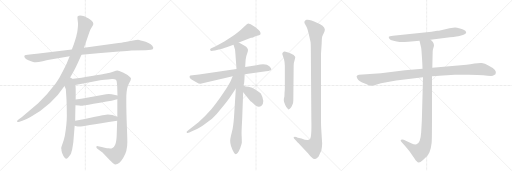
t = 0.00 s
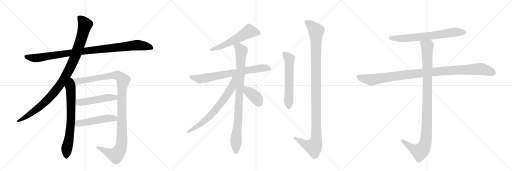
t = 2.89 s
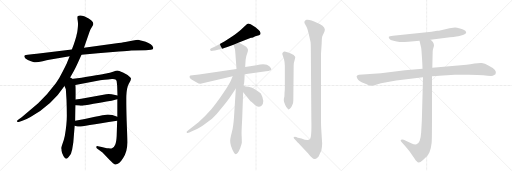
t = 5.79 s
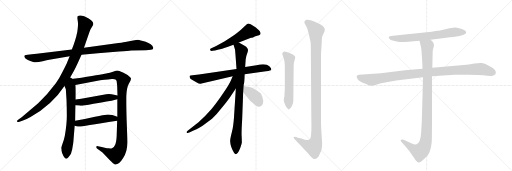
t = 8.68 s
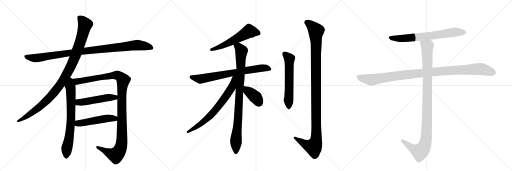
t = 11.58 s
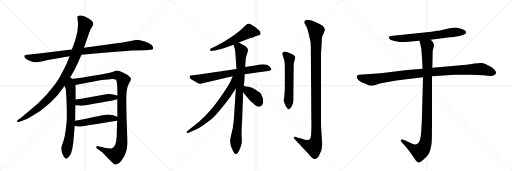
t = 14.47 s

The animated SVG that drew these frames (rendered in a browser with its animation timeline set to each time). Animation: 16 CSS @keyframes rules; one cycle of 14.47 s.

<svg version="1.1" viewBox="0 0 3072 1024" xmlns="http://www.w3.org/2000/svg">
  <g stroke="lightgray" stroke-dasharray="1,1" stroke-width="1" transform="scale(4, 4)">
    <line x1="0" y1="0" x2="256" y2="256"></line>
    <line x1="256" y1="0" x2="0" y2="256"></line>
    <line x1="128" y1="0" x2="128" y2="256"></line>
    <line x1="0" y1="128" x2="256" y2="128"></line>
    <line x1="256" y1="0" x2="512" y2="256"></line>
    <line x1="512" y1="0" x2="256" y2="256"></line>
    <line x1="384" y1="0" x2="384" y2="256"></line>
    <line x1="256" y1="128" x2="512" y2="128"></line>
    <line x1="512" y1="0" x2="768" y2="256"></line>
    <line x1="768" y1="0" x2="512" y2="256"></line>
    <line x1="640" y1="0" x2="640" y2="256"></line>
    <line x1="512" y1="128" x2="768" y2="128"></line>
  </g>
<g transform="scale(1, -1) translate(0, -850)">
   <style type="text/css">
    @keyframes keyframes0 {
      from {
       stroke: black;
       stroke-dashoffset: 1020;
       stroke-width: 128;
       }
       77% {
       animation-timing-function: step-end;
       stroke: black;
       stroke-dashoffset: 0;
       stroke-width: 128;
       }
       to {
       stroke: black;
       stroke-width: 1024;
       }
       }
       #make-me-a-hanzi-animation-0 {
         animation: keyframes0 1.080078s both;
         animation-delay: 0.000000s;
         animation-timing-function: linear;
       }
    @keyframes keyframes1 {
      from {
       stroke: black;
       stroke-dashoffset: 1046;
       stroke-width: 128;
       }
       77% {
       animation-timing-function: step-end;
       stroke: black;
       stroke-dashoffset: 0;
       stroke-width: 128;
       }
       to {
       stroke: black;
       stroke-width: 1024;
       }
       }
       #make-me-a-hanzi-animation-1 {
         animation: keyframes1 1.101237s both;
         animation-delay: 1.080078s;
         animation-timing-function: linear;
       }
    @keyframes keyframes2 {
      from {
       stroke: black;
       stroke-dashoffset: 716;
       stroke-width: 128;
       }
       70% {
       animation-timing-function: step-end;
       stroke: black;
       stroke-dashoffset: 0;
       stroke-width: 128;
       }
       to {
       stroke: black;
       stroke-width: 1024;
       }
       }
       #make-me-a-hanzi-animation-2 {
         animation: keyframes2 0.832682s both;
         animation-delay: 2.181315s;
         animation-timing-function: linear;
       }
    @keyframes keyframes3 {
      from {
       stroke: black;
       stroke-dashoffset: 1168;
       stroke-width: 128;
       }
       79% {
       animation-timing-function: step-end;
       stroke: black;
       stroke-dashoffset: 0;
       stroke-width: 128;
       }
       to {
       stroke: black;
       stroke-width: 1024;
       }
       }
       #make-me-a-hanzi-animation-3 {
         animation: keyframes3 1.200521s both;
         animation-delay: 3.013997s;
         animation-timing-function: linear;
       }
    @keyframes keyframes4 {
      from {
       stroke: black;
       stroke-dashoffset: 504;
       stroke-width: 128;
       }
       62% {
       animation-timing-function: step-end;
       stroke: black;
       stroke-dashoffset: 0;
       stroke-width: 128;
       }
       to {
       stroke: black;
       stroke-width: 1024;
       }
       }
       #make-me-a-hanzi-animation-4 {
         animation: keyframes4 0.660156s both;
         animation-delay: 4.214518s;
         animation-timing-function: linear;
       }
    @keyframes keyframes5 {
      from {
       stroke: black;
       stroke-dashoffset: 501;
       stroke-width: 128;
       }
       62% {
       animation-timing-function: step-end;
       stroke: black;
       stroke-dashoffset: 0;
       stroke-width: 128;
       }
       to {
       stroke: black;
       stroke-width: 1024;
       }
       }
       #make-me-a-hanzi-animation-5 {
         animation: keyframes5 0.657715s both;
         animation-delay: 4.874674s;
         animation-timing-function: linear;
       }
    @keyframes keyframes6 {
      from {
       stroke: black;
       stroke-dashoffset: 564;
       stroke-width: 128;
       }
       65% {
       animation-timing-function: step-end;
       stroke: black;
       stroke-dashoffset: 0;
       stroke-width: 128;
       }
       to {
       stroke: black;
       stroke-width: 1024;
       }
       }
       #make-me-a-hanzi-animation-6 {
         animation: keyframes6 0.708984s both;
         animation-delay: 5.532389s;
         animation-timing-function: linear;
       }
    @keyframes keyframes7 {
      from {
       stroke: black;
       stroke-dashoffset: 740;
       stroke-width: 128;
       }
       71% {
       animation-timing-function: step-end;
       stroke: black;
       stroke-dashoffset: 0;
       stroke-width: 128;
       }
       to {
       stroke: black;
       stroke-width: 1024;
       }
       }
       #make-me-a-hanzi-animation-7 {
         animation: keyframes7 0.852214s both;
         animation-delay: 6.241374s;
         animation-timing-function: linear;
       }
    @keyframes keyframes8 {
      from {
       stroke: black;
       stroke-dashoffset: 915;
       stroke-width: 128;
       }
       75% {
       animation-timing-function: step-end;
       stroke: black;
       stroke-dashoffset: 0;
       stroke-width: 128;
       }
       to {
       stroke: black;
       stroke-width: 1024;
       }
       }
       #make-me-a-hanzi-animation-8 {
         animation: keyframes8 0.994629s both;
         animation-delay: 7.093587s;
         animation-timing-function: linear;
       }
    @keyframes keyframes9 {
      from {
       stroke: black;
       stroke-dashoffset: 706;
       stroke-width: 128;
       }
       70% {
       animation-timing-function: step-end;
       stroke: black;
       stroke-dashoffset: 0;
       stroke-width: 128;
       }
       to {
       stroke: black;
       stroke-width: 1024;
       }
       }
       #make-me-a-hanzi-animation-9 {
         animation: keyframes9 0.824544s both;
         animation-delay: 8.088216s;
         animation-timing-function: linear;
       }
    @keyframes keyframes10 {
      from {
       stroke: black;
       stroke-dashoffset: 387;
       stroke-width: 128;
       }
       56% {
       animation-timing-function: step-end;
       stroke: black;
       stroke-dashoffset: 0;
       stroke-width: 128;
       }
       to {
       stroke: black;
       stroke-width: 1024;
       }
       }
       #make-me-a-hanzi-animation-10 {
         animation: keyframes10 0.564941s both;
         animation-delay: 8.912760s;
         animation-timing-function: linear;
       }
    @keyframes keyframes11 {
      from {
       stroke: black;
       stroke-dashoffset: 589;
       stroke-width: 128;
       }
       66% {
       animation-timing-function: step-end;
       stroke: black;
       stroke-dashoffset: 0;
       stroke-width: 128;
       }
       to {
       stroke: black;
       stroke-width: 1024;
       }
       }
       #make-me-a-hanzi-animation-11 {
         animation: keyframes11 0.729329s both;
         animation-delay: 9.477702s;
         animation-timing-function: linear;
       }
    @keyframes keyframes12 {
      from {
       stroke: black;
       stroke-dashoffset: 1158;
       stroke-width: 128;
       }
       79% {
       animation-timing-function: step-end;
       stroke: black;
       stroke-dashoffset: 0;
       stroke-width: 128;
       }
       to {
       stroke: black;
       stroke-width: 1024;
       }
       }
       #make-me-a-hanzi-animation-12 {
         animation: keyframes12 1.192383s both;
         animation-delay: 10.207031s;
         animation-timing-function: linear;
       }
    @keyframes keyframes13 {
      from {
       stroke: black;
       stroke-dashoffset: 705;
       stroke-width: 128;
       }
       70% {
       animation-timing-function: step-end;
       stroke: black;
       stroke-dashoffset: 0;
       stroke-width: 128;
       }
       to {
       stroke: black;
       stroke-width: 1024;
       }
       }
       #make-me-a-hanzi-animation-13 {
         animation: keyframes13 0.823730s both;
         animation-delay: 11.399414s;
         animation-timing-function: linear;
       }
    @keyframes keyframes14 {
      from {
       stroke: black;
       stroke-dashoffset: 1076;
       stroke-width: 128;
       }
       78% {
       animation-timing-function: step-end;
       stroke: black;
       stroke-dashoffset: 0;
       stroke-width: 128;
       }
       to {
       stroke: black;
       stroke-width: 1024;
       }
       }
       #make-me-a-hanzi-animation-14 {
         animation: keyframes14 1.125651s both;
         animation-delay: 12.223145s;
         animation-timing-function: linear;
       }
    @keyframes keyframes15 {
      from {
       stroke: black;
       stroke-dashoffset: 1072;
       stroke-width: 128;
       }
       78% {
       animation-timing-function: step-end;
       stroke: black;
       stroke-dashoffset: 0;
       stroke-width: 128;
       }
       to {
       stroke: black;
       stroke-width: 1024;
       }
       }
       #make-me-a-hanzi-animation-15 {
         animation: keyframes15 1.122396s both;
         animation-delay: 13.348796s;
         animation-timing-function: linear;
       }
</style>
<path d="M 489 522 L 587 532 L 714 542 Q 771 546 787 548 L 875 550 L 906 552 Q 920 555 920 565 Q 911 587 874 600 Q 838 612 828 613 Q 819 613 799 608 L 760 600 Q 747 596 711 593 L 504 565 L 431 554 L 221 528 Q 209 526 179 524 Q 149 521 147 517 Q 141 505 167 491 Q 201 476 215 477 Q 229 478 256 484 Q 283 490 295 492 L 418 513 L 489 522 Z" fill="lightgray"></path> 
<path d="M 415 375 L 443 425 Q 452 442 466 472 L 489 522 L 504 565 L 532 645 Q 542 674 547 681 L 556 696 Q 560 703 560 709 Q 560 715 550 726 Q 540 736 532 740 L 505 753 Q 477 764 466 753 Q 463 749 466 729 Q 469 709 468 702 Q 468 694 466 677 Q 464 659 463 656 L 459 640 Q 457 627 443 586 L 431 554 L 418 513 L 405 482 Q 399 465 377 424 Q 356 381 335 352 Q 283 282 229 232 L 130 148 L 113 136 Q 99 125 101 123 L 106 119 Q 107 118 117 120 L 134 126 Q 153 132 183 149 Q 312 221 387 335 L 415 375 Z" fill="lightgray"></path> 
<path d="M 387 335 L 395 316 L 399 254 Q 401 205 401 156 Q 401 106 389 36 Q 384 11 375 -11 Q 367 -34 367 -38 Q 369 -40 369 -53 Q 372 -67 376 -74 Q 379 -84 388 -95 Q 397 -106 406 -97 Q 415 -88 416 -85 L 422 -77 Q 427 -72 429 -60 L 433 -46 L 440 -3 L 448 96 L 451 126 Q 452 199 453 220 L 454 254 Q 455 340 452 341 C 444 411 360 398 387 335 Z" fill="lightgray"></path> 
<path d="M 704 255 L 704 150 L 703 127 L 700 34 Q 698 -2 691 -17 Q 685 -33 672 -38 Q 667 -41 651 -39 Q 637 -37 588 -26 Q 579 -24 578 -30 Q 576 -36 588 -45 L 615 -64 L 658 -109 Q 682 -134 690 -136 Q 714 -138 739 -97 Q 765 -56 764 -1 Q 764 28 760 127 Q 757 225 758 276 Q 760 326 773 349 Q 787 372 786 380 Q 785 387 774 394 Q 764 403 738 416 Q 712 428 705 428 Q 698 428 678 421 Q 658 414 643 411 Q 629 407 489 384 L 415 375 C 385 371 423 335 452 341 L 601 369 Q 619 372 672 377 Q 697 379 700 363 L 703 337 L 705 278 L 704 255 Z" fill="lightgray"></path> 
<path d="M 453 220 L 475 218 Q 490 216 501 218 Q 513 219 600 234 Q 687 249 704 255 C 733 263 734 272 705 278 L 670 285 Q 658 288 637 286 Q 513 263 454 254 C 424 249 423 223 453 220 Z" fill="lightgray"></path> 
<path d="M 448 96 L 459 94 Q 471 91 479 92 Q 487 92 703 127 C 733 132 732 139 704 150 Q 665 167 636 163 Q 626 163 570 151 Q 514 138 451 126 C 422 120 418 101 448 96 Z" fill="lightgray"></path> 
<path d="M 1433 596 L 1506 624 Q 1511 624 1521 628 L 1532 633 L 1554 640 Q 1570 644 1559 664 Q 1552 672 1533 688 L 1504 706 Q 1492 710 1489 710 L 1481 706 L 1455 682 Q 1442 669 1408 642 Q 1373 618 1346 602 L 1297 575 L 1268 562 Q 1258 558 1261 551 Q 1264 543 1276 546 L 1290 548 Q 1339 559 1364 569 L 1401 582 L 1433 596 Z" fill="lightgray"></path> 
<path d="M 1468 406 L 1596 423 Q 1613 425 1619 428 Q 1626 429 1628 436 Q 1628 440 1616 453 Q 1598 473 1539 460 L 1471 449 L 1419 437 L 1194 404 L 1155 400 Q 1139 398 1138 395 Q 1134 381 1157 369 L 1178 358 Q 1195 347 1203 348 L 1396 394 L 1468 406 Z" fill="lightgray"></path> 
<path d="M 1462 338 L 1462 342 Q 1466 346 1468 406 L 1471 449 L 1474 494 Q 1476 513 1483 530 Q 1489 546 1488 553 Q 1486 560 1477 570 Q 1468 579 1457 583 L 1433 596 C 1407 610 1392 611 1401 582 L 1410 554 Q 1411 552 1419 437 L 1415 320 L 1404 148 Q 1400 91 1391 57 Q 1382 22 1381 8 Q 1380 -24 1405 -67 Q 1414 -81 1427 -66 Q 1433 -59 1442 -36 Q 1450 -13 1451 -6 Q 1451 14 1450 33 Q 1448 51 1453 135 L 1459 298 L 1462 338 Z" fill="lightgray"></path> 
<path d="M 1396 394 L 1384 365 Q 1377 348 1339 291 Q 1300 233 1268 195 Q 1235 156 1191 118 L 1126 66 Q 1116 58 1121 55 Q 1125 51 1136 56 L 1158 66 Q 1185 78 1206 91 Q 1226 104 1272 139 Q 1299 162 1326 198 Q 1366 246 1378 264 L 1415 320 C 1475 411 1408 422 1396 394 Z" fill="lightgray"></path> 
<path d="M 1459 298 L 1503 244 Q 1505 243 1508 240 L 1520 230 Q 1543 208 1555 211 Q 1567 213 1569 216 Q 1592 240 1565 290 Q 1555 298 1534 312 Q 1513 328 1491 330 Q 1469 332 1466 335 Q 1463 338 1462 338 C 1438 356 1440 321 1459 298 Z" fill="lightgray"></path> 
<path d="M 1704 264 Q 1701 245 1704 240 L 1712 220 Q 1718 206 1729 195 Q 1730 192 1739 198 Q 1748 206 1749 210 Q 1750 214 1755 224 Q 1760 233 1760 249 L 1762 456 Q 1762 476 1768 491 Q 1773 506 1771 510 Q 1766 523 1745 530 L 1724 538 Q 1707 544 1702 541 Q 1691 534 1694 526 L 1704 495 Q 1709 477 1709 456 L 1709 328 Q 1709 309 1708 304 L 1707 292 Q 1707 267 1704 264 Z" fill="lightgray"></path> 
<path d="M 1787 25 L 1777 29 Q 1766 32 1762 28 Q 1761 25 1764 20 L 1777 6 Q 1780 2 1801 -19 L 1849 -70 Q 1864 -90 1871 -94 Q 1887 -112 1904 -96 Q 1913 -90 1917 -76 L 1928 -52 Q 1933 -27 1933 -10 L 1929 52 Q 1926 94 1926 116 L 1926 528 L 1930 589 Q 1931 622 1933 630 Q 1935 638 1943 653 Q 1950 667 1949 676 Q 1947 684 1935 696 Q 1923 708 1902 715 Q 1860 735 1839 732 Q 1829 728 1827 722 Q 1825 713 1829 708 L 1839 690 Q 1846 677 1852 650 L 1863 600 Q 1865 592 1865 558 L 1868 135 Q 1871 25 1859 15 Q 1846 5 1809 20 L 1787 25 Z" fill="lightgray"></path> 
<path d="M 2583 612 L 2700 627 Q 2748 632 2756 635 L 2772 639 Q 2780 640 2793 648 Q 2802 658 2792 667 Q 2781 676 2760 680 Q 2739 686 2731 686 Q 2723 686 2697 681 L 2646 670 Q 2633 667 2623 666 L 2589 661 L 2358 636 Q 2335 634 2333 630 Q 2331 625 2336 619 Q 2341 612 2361 606 Q 2381 599 2398 599 Q 2415 598 2450 600 L 2517 606 L 2583 612 Z" fill="lightgray"></path> 
<path d="M 2535 438 L 2430 429 L 2285 412 L 2154 402 Q 2133 398 2143 382 Q 2151 365 2185 351 Q 2218 336 2225 336 Q 2232 336 2246 340 L 2286 352 L 2377 368 L 2538 388 L 2592 394 L 2727 402 Q 2860 405 2899 400 Q 2938 394 2957 396 L 2973 405 Q 2988 430 2930 458 Q 2909 472 2891 473 Q 2872 474 2847 470 Q 2821 465 2799 463 L 2594 444 L 2535 438 Z" fill="lightgray"></path> 
<path d="M 2517 606 L 2527 565 Q 2529 552 2532 503 Q 2535 453 2535 438 L 2538 388 L 2531 126 L 2527 56 Q 2523 -8 2499 -15 Q 2488 -18 2467 -8 L 2422 12 Q 2411 16 2407 12 Q 2399 9 2409 -1 L 2428 -22 Q 2455 -53 2465 -68 L 2487 -100 Q 2494 -112 2500 -116 Q 2506 -123 2512 -124 Q 2518 -126 2538 -109 Q 2557 -92 2563 -85 Q 2568 -79 2577 -62 Q 2587 -36 2590 -6 Q 2592 24 2592 164 L 2592 394 L 2594 444 L 2596 536 Q 2596 547 2598 555 L 2604 577 Q 2604 596 2583 612 C 2563 635 2510 635 2517 606 Z" fill="lightgray"></path> 
      <clipPath id="make-me-a-hanzi-clip-0">
      <path d="M 489 522 L 587 532 L 714 542 Q 771 546 787 548 L 875 550 L 906 552 Q 920 555 920 565 Q 911 587 874 600 Q 838 612 828 613 Q 819 613 799 608 L 760 600 Q 747 596 711 593 L 504 565 L 431 554 L 221 528 Q 209 526 179 524 Q 149 521 147 517 Q 141 505 167 491 Q 201 476 215 477 Q 229 478 256 484 Q 283 490 295 492 L 418 513 L 489 522 Z" fill="lightgray"></path>
      </clipPath>
      <path clip-path="url(#make-me-a-hanzi-clip-0)" d="M 152 513 L 218 502 L 544 550 L 827 581 L 908 565 " fill="none" id="make-me-a-hanzi-animation-0" stroke-dasharray="892 1784" stroke-linecap="round"></path>

      <clipPath id="make-me-a-hanzi-clip-1">
      <path d="M 415 375 L 443 425 Q 452 442 466 472 L 489 522 L 504 565 L 532 645 Q 542 674 547 681 L 556 696 Q 560 703 560 709 Q 560 715 550 726 Q 540 736 532 740 L 505 753 Q 477 764 466 753 Q 463 749 466 729 Q 469 709 468 702 Q 468 694 466 677 Q 464 659 463 656 L 459 640 Q 457 627 443 586 L 431 554 L 418 513 L 405 482 Q 399 465 377 424 Q 356 381 335 352 Q 283 282 229 232 L 130 148 L 113 136 Q 99 125 101 123 L 106 119 Q 107 118 117 120 L 134 126 Q 153 132 183 149 Q 312 221 387 335 L 415 375 Z" fill="lightgray"></path>
      </clipPath>
      <path clip-path="url(#make-me-a-hanzi-clip-1)" d="M 475 747 L 511 703 L 481 596 L 447 503 L 389 386 L 327 297 L 277 244 L 195 177 L 105 123 " fill="none" id="make-me-a-hanzi-animation-1" stroke-dasharray="918 1836" stroke-linecap="round"></path>

      <clipPath id="make-me-a-hanzi-clip-2">
      <path d="M 387 335 L 395 316 L 399 254 Q 401 205 401 156 Q 401 106 389 36 Q 384 11 375 -11 Q 367 -34 367 -38 Q 369 -40 369 -53 Q 372 -67 376 -74 Q 379 -84 388 -95 Q 397 -106 406 -97 Q 415 -88 416 -85 L 422 -77 Q 427 -72 429 -60 L 433 -46 L 440 -3 L 448 96 L 451 126 Q 452 199 453 220 L 454 254 Q 455 340 452 341 C 444 411 360 398 387 335 Z" fill="lightgray"></path>
      </clipPath>
      <path clip-path="url(#make-me-a-hanzi-clip-2)" d="M 416 367 L 425 310 L 427 159 L 420 63 L 400 -44 L 398 -90 " fill="none" id="make-me-a-hanzi-animation-2" stroke-dasharray="588 1176" stroke-linecap="round"></path>

      <clipPath id="make-me-a-hanzi-clip-3">
      <path d="M 704 255 L 704 150 L 703 127 L 700 34 Q 698 -2 691 -17 Q 685 -33 672 -38 Q 667 -41 651 -39 Q 637 -37 588 -26 Q 579 -24 578 -30 Q 576 -36 588 -45 L 615 -64 L 658 -109 Q 682 -134 690 -136 Q 714 -138 739 -97 Q 765 -56 764 -1 Q 764 28 760 127 Q 757 225 758 276 Q 760 326 773 349 Q 787 372 786 380 Q 785 387 774 394 Q 764 403 738 416 Q 712 428 705 428 Q 698 428 678 421 Q 658 414 643 411 Q 629 407 489 384 L 415 375 C 385 371 423 335 452 341 L 601 369 Q 619 372 672 377 Q 697 379 700 363 L 703 337 L 705 278 L 704 255 Z" fill="lightgray"></path>
      </clipPath>
      <path clip-path="url(#make-me-a-hanzi-clip-3)" d="M 423 374 L 458 361 L 704 400 L 739 370 L 731 271 L 731 10 L 717 -53 L 695 -79 L 681 -77 L 585 -32 " fill="none" id="make-me-a-hanzi-animation-3" stroke-dasharray="1040 2080" stroke-linecap="round"></path>

      <clipPath id="make-me-a-hanzi-clip-4">
      <path d="M 453 220 L 475 218 Q 490 216 501 218 Q 513 219 600 234 Q 687 249 704 255 C 733 263 734 272 705 278 L 670 285 Q 658 288 637 286 Q 513 263 454 254 C 424 249 423 223 453 220 Z" fill="lightgray"></path>
      </clipPath>
      <path clip-path="url(#make-me-a-hanzi-clip-4)" d="M 459 225 L 471 236 L 645 265 L 690 266 L 698 273 " fill="none" id="make-me-a-hanzi-animation-4" stroke-dasharray="376 752" stroke-linecap="round"></path>

      <clipPath id="make-me-a-hanzi-clip-5">
      <path d="M 448 96 L 459 94 Q 471 91 479 92 Q 487 92 703 127 C 733 132 732 139 704 150 Q 665 167 636 163 Q 626 163 570 151 Q 514 138 451 126 C 422 120 418 101 448 96 Z" fill="lightgray"></path>
      </clipPath>
      <path clip-path="url(#make-me-a-hanzi-clip-5)" d="M 455 103 L 468 110 L 585 132 L 643 141 L 685 138 L 693 145 " fill="none" id="make-me-a-hanzi-animation-5" stroke-dasharray="373 746" stroke-linecap="round"></path>

      <clipPath id="make-me-a-hanzi-clip-6">
      <path d="M 1433 596 L 1506 624 Q 1511 624 1521 628 L 1532 633 L 1554 640 Q 1570 644 1559 664 Q 1552 672 1533 688 L 1504 706 Q 1492 710 1489 710 L 1481 706 L 1455 682 Q 1442 669 1408 642 Q 1373 618 1346 602 L 1297 575 L 1268 562 Q 1258 558 1261 551 Q 1264 543 1276 546 L 1290 548 Q 1339 559 1364 569 L 1401 582 L 1433 596 Z" fill="lightgray"></path>
      </clipPath>
      <path clip-path="url(#make-me-a-hanzi-clip-6)" d="M 1551 653 L 1495 663 L 1387 601 L 1270 553 " fill="none" id="make-me-a-hanzi-animation-6" stroke-dasharray="436 872" stroke-linecap="round"></path>

      <clipPath id="make-me-a-hanzi-clip-7">
      <path d="M 1468 406 L 1596 423 Q 1613 425 1619 428 Q 1626 429 1628 436 Q 1628 440 1616 453 Q 1598 473 1539 460 L 1471 449 L 1419 437 L 1194 404 L 1155 400 Q 1139 398 1138 395 Q 1134 381 1157 369 L 1178 358 Q 1195 347 1203 348 L 1396 394 L 1468 406 Z" fill="lightgray"></path>
      </clipPath>
      <path clip-path="url(#make-me-a-hanzi-clip-7)" d="M 1144 391 L 1203 377 L 1554 441 L 1595 443 L 1620 436 " fill="none" id="make-me-a-hanzi-animation-7" stroke-dasharray="612 1224" stroke-linecap="round"></path>

      <clipPath id="make-me-a-hanzi-clip-8">
      <path d="M 1462 338 L 1462 342 Q 1466 346 1468 406 L 1471 449 L 1474 494 Q 1476 513 1483 530 Q 1489 546 1488 553 Q 1486 560 1477 570 Q 1468 579 1457 583 L 1433 596 C 1407 610 1392 611 1401 582 L 1410 554 Q 1411 552 1419 437 L 1415 320 L 1404 148 Q 1400 91 1391 57 Q 1382 22 1381 8 Q 1380 -24 1405 -67 Q 1414 -81 1427 -66 Q 1433 -59 1442 -36 Q 1450 -13 1451 -6 Q 1451 14 1450 33 Q 1448 51 1453 135 L 1459 298 L 1462 338 Z" fill="lightgray"></path>
      </clipPath>
      <path clip-path="url(#make-me-a-hanzi-clip-8)" d="M 1410 577 L 1438 562 L 1448 544 L 1416 -62 " fill="none" id="make-me-a-hanzi-animation-8" stroke-dasharray="787 1574" stroke-linecap="round"></path>

      <clipPath id="make-me-a-hanzi-clip-9">
      <path d="M 1396 394 L 1384 365 Q 1377 348 1339 291 Q 1300 233 1268 195 Q 1235 156 1191 118 L 1126 66 Q 1116 58 1121 55 Q 1125 51 1136 56 L 1158 66 Q 1185 78 1206 91 Q 1226 104 1272 139 Q 1299 162 1326 198 Q 1366 246 1378 264 L 1415 320 C 1475 411 1408 422 1396 394 Z" fill="lightgray"></path>
      </clipPath>
      <path clip-path="url(#make-me-a-hanzi-clip-9)" d="M 1413 390 L 1403 382 L 1392 327 L 1284 179 L 1218 119 L 1128 58 " fill="none" id="make-me-a-hanzi-animation-9" stroke-dasharray="578 1156" stroke-linecap="round"></path>

      <clipPath id="make-me-a-hanzi-clip-10">
      <path d="M 1459 298 L 1503 244 Q 1505 243 1508 240 L 1520 230 Q 1543 208 1555 211 Q 1567 213 1569 216 Q 1592 240 1565 290 Q 1555 298 1534 312 Q 1513 328 1491 330 Q 1469 332 1466 335 Q 1463 338 1462 338 C 1438 356 1440 321 1459 298 Z" fill="lightgray"></path>
      </clipPath>
      <path clip-path="url(#make-me-a-hanzi-clip-10)" d="M 1468 328 L 1484 306 L 1531 270 L 1555 233 " fill="none" id="make-me-a-hanzi-animation-10" stroke-dasharray="259 518" stroke-linecap="round"></path>

      <clipPath id="make-me-a-hanzi-clip-11">
      <path d="M 1704 264 Q 1701 245 1704 240 L 1712 220 Q 1718 206 1729 195 Q 1730 192 1739 198 Q 1748 206 1749 210 Q 1750 214 1755 224 Q 1760 233 1760 249 L 1762 456 Q 1762 476 1768 491 Q 1773 506 1771 510 Q 1766 523 1745 530 L 1724 538 Q 1707 544 1702 541 Q 1691 534 1694 526 L 1704 495 Q 1709 477 1709 456 L 1709 328 Q 1709 309 1708 304 L 1707 292 Q 1707 267 1704 264 Z" fill="lightgray"></path>
      </clipPath>
      <path clip-path="url(#make-me-a-hanzi-clip-11)" d="M 1706 529 L 1736 495 L 1731 207 " fill="none" id="make-me-a-hanzi-animation-11" stroke-dasharray="461 922" stroke-linecap="round"></path>

      <clipPath id="make-me-a-hanzi-clip-12">
      <path d="M 1787 25 L 1777 29 Q 1766 32 1762 28 Q 1761 25 1764 20 L 1777 6 Q 1780 2 1801 -19 L 1849 -70 Q 1864 -90 1871 -94 Q 1887 -112 1904 -96 Q 1913 -90 1917 -76 L 1928 -52 Q 1933 -27 1933 -10 L 1929 52 Q 1926 94 1926 116 L 1926 528 L 1930 589 Q 1931 622 1933 630 Q 1935 638 1943 653 Q 1950 667 1949 676 Q 1947 684 1935 696 Q 1923 708 1902 715 Q 1860 735 1839 732 Q 1829 728 1827 722 Q 1825 713 1829 708 L 1839 690 Q 1846 677 1852 650 L 1863 600 Q 1865 592 1865 558 L 1868 135 Q 1871 25 1859 15 Q 1846 5 1809 20 L 1787 25 Z" fill="lightgray"></path>
      </clipPath>
      <path clip-path="url(#make-me-a-hanzi-clip-12)" d="M 1841 717 L 1869 697 L 1897 666 L 1897 11 L 1881 -31 L 1835 -16 L 1770 26 " fill="none" id="make-me-a-hanzi-animation-12" stroke-dasharray="1030 2060" stroke-linecap="round"></path>

      <clipPath id="make-me-a-hanzi-clip-13">
      <path d="M 2583 612 L 2700 627 Q 2748 632 2756 635 L 2772 639 Q 2780 640 2793 648 Q 2802 658 2792 667 Q 2781 676 2760 680 Q 2739 686 2731 686 Q 2723 686 2697 681 L 2646 670 Q 2633 667 2623 666 L 2589 661 L 2358 636 Q 2335 634 2333 630 Q 2331 625 2336 619 Q 2341 612 2361 606 Q 2381 599 2398 599 Q 2415 598 2450 600 L 2517 606 L 2583 612 Z" fill="lightgray"></path>
      </clipPath>
      <path clip-path="url(#make-me-a-hanzi-clip-13)" d="M 2339 626 L 2413 620 L 2617 640 L 2733 659 L 2785 657 " fill="none" id="make-me-a-hanzi-animation-13" stroke-dasharray="577 1154" stroke-linecap="round"></path>

      <clipPath id="make-me-a-hanzi-clip-14">
      <path d="M 2535 438 L 2430 429 L 2285 412 L 2154 402 Q 2133 398 2143 382 Q 2151 365 2185 351 Q 2218 336 2225 336 Q 2232 336 2246 340 L 2286 352 L 2377 368 L 2538 388 L 2592 394 L 2727 402 Q 2860 405 2899 400 Q 2938 394 2957 396 L 2973 405 Q 2988 430 2930 458 Q 2909 472 2891 473 Q 2872 474 2847 470 Q 2821 465 2799 463 L 2594 444 L 2535 438 Z" fill="lightgray"></path>
      </clipPath>
      <path clip-path="url(#make-me-a-hanzi-clip-14)" d="M 2152 390 L 2232 372 L 2574 418 L 2873 438 L 2897 436 L 2963 414 " fill="none" id="make-me-a-hanzi-animation-14" stroke-dasharray="948 1896" stroke-linecap="round"></path>

      <clipPath id="make-me-a-hanzi-clip-15">
      <path d="M 2517 606 L 2527 565 Q 2529 552 2532 503 Q 2535 453 2535 438 L 2538 388 L 2531 126 L 2527 56 Q 2523 -8 2499 -15 Q 2488 -18 2467 -8 L 2422 12 Q 2411 16 2407 12 Q 2399 9 2409 -1 L 2428 -22 Q 2455 -53 2465 -68 L 2487 -100 Q 2494 -112 2500 -116 Q 2506 -123 2512 -124 Q 2518 -126 2538 -109 Q 2557 -92 2563 -85 Q 2568 -79 2577 -62 Q 2587 -36 2590 -6 Q 2592 24 2592 164 L 2592 394 L 2594 444 L 2596 536 Q 2596 547 2598 555 L 2604 577 Q 2604 596 2583 612 C 2563 635 2510 635 2517 606 Z" fill="lightgray"></path>
      </clipPath>
      <path clip-path="url(#make-me-a-hanzi-clip-15)" d="M 2524 601 L 2564 570 L 2563 128 L 2554 -1 L 2544 -31 L 2519 -60 L 2475 -39 L 2415 7 " fill="none" id="make-me-a-hanzi-animation-15" stroke-dasharray="944 1888" stroke-linecap="round"></path>

</g>
</svg>
